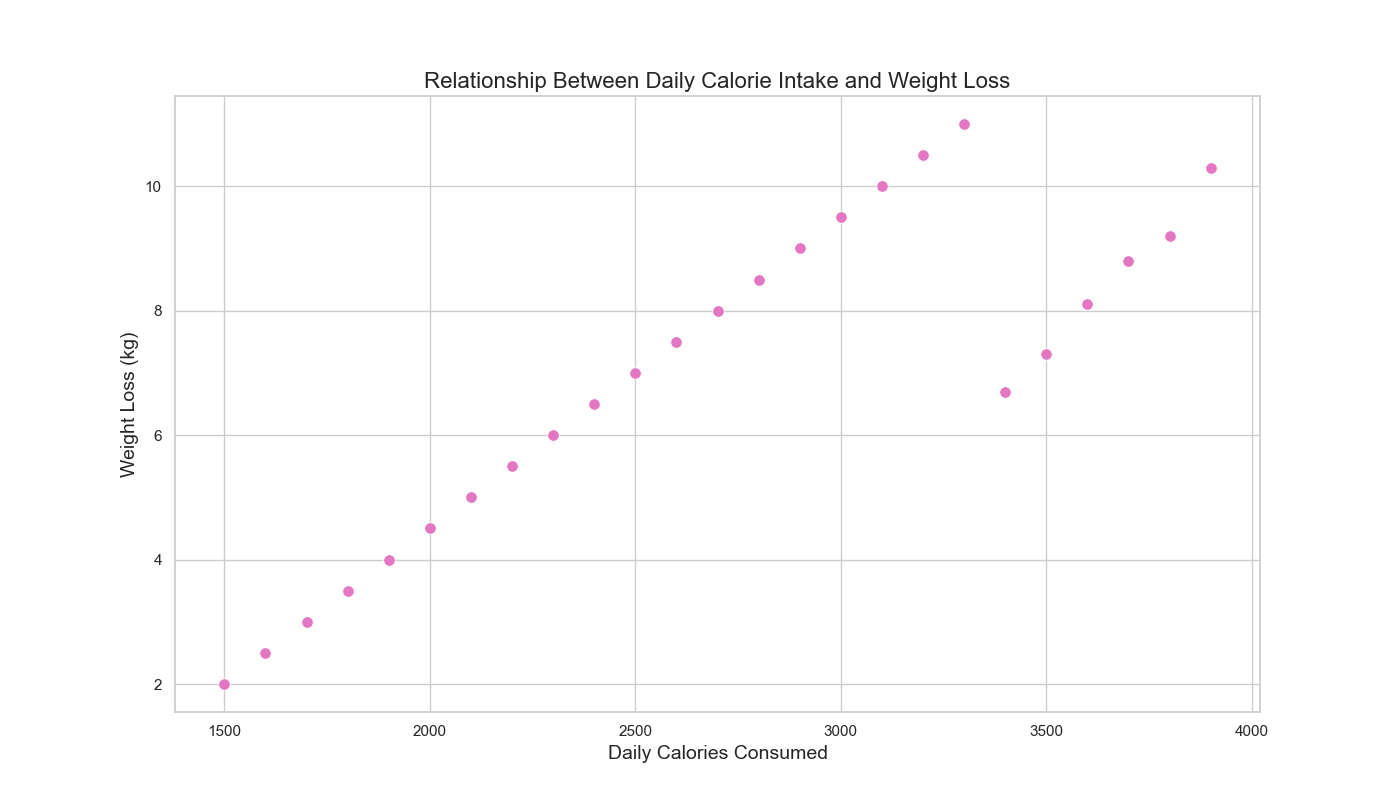

The file beside this chart, header and first rows:
StudentID, DailyCaloriesConsumed, WeightLoss
1, 1500, 2
2, 1600, 2.5
3, 1700, 3
4, 1800, 3.5
5, 1900, 4
6, 2000, 4.5
7, 2100, 5
8, 2200, 5.5
9, 2300, 6
10, 2400, 6.5
11, 2500, 7
12, 2600, 7.5
13, 2700, 8
14, 2800, 8.5
15, 2900, 9
16, 3000, 9.5
17, 3100, 10
18, 3200, 10.5
19, 3300, 11
20, 3400, 6.7
21, 3500, 7.3
22, 3600, 8.1
23, 3700, 8.8
24, 3800, 9.2
25, 3900, 10.3
